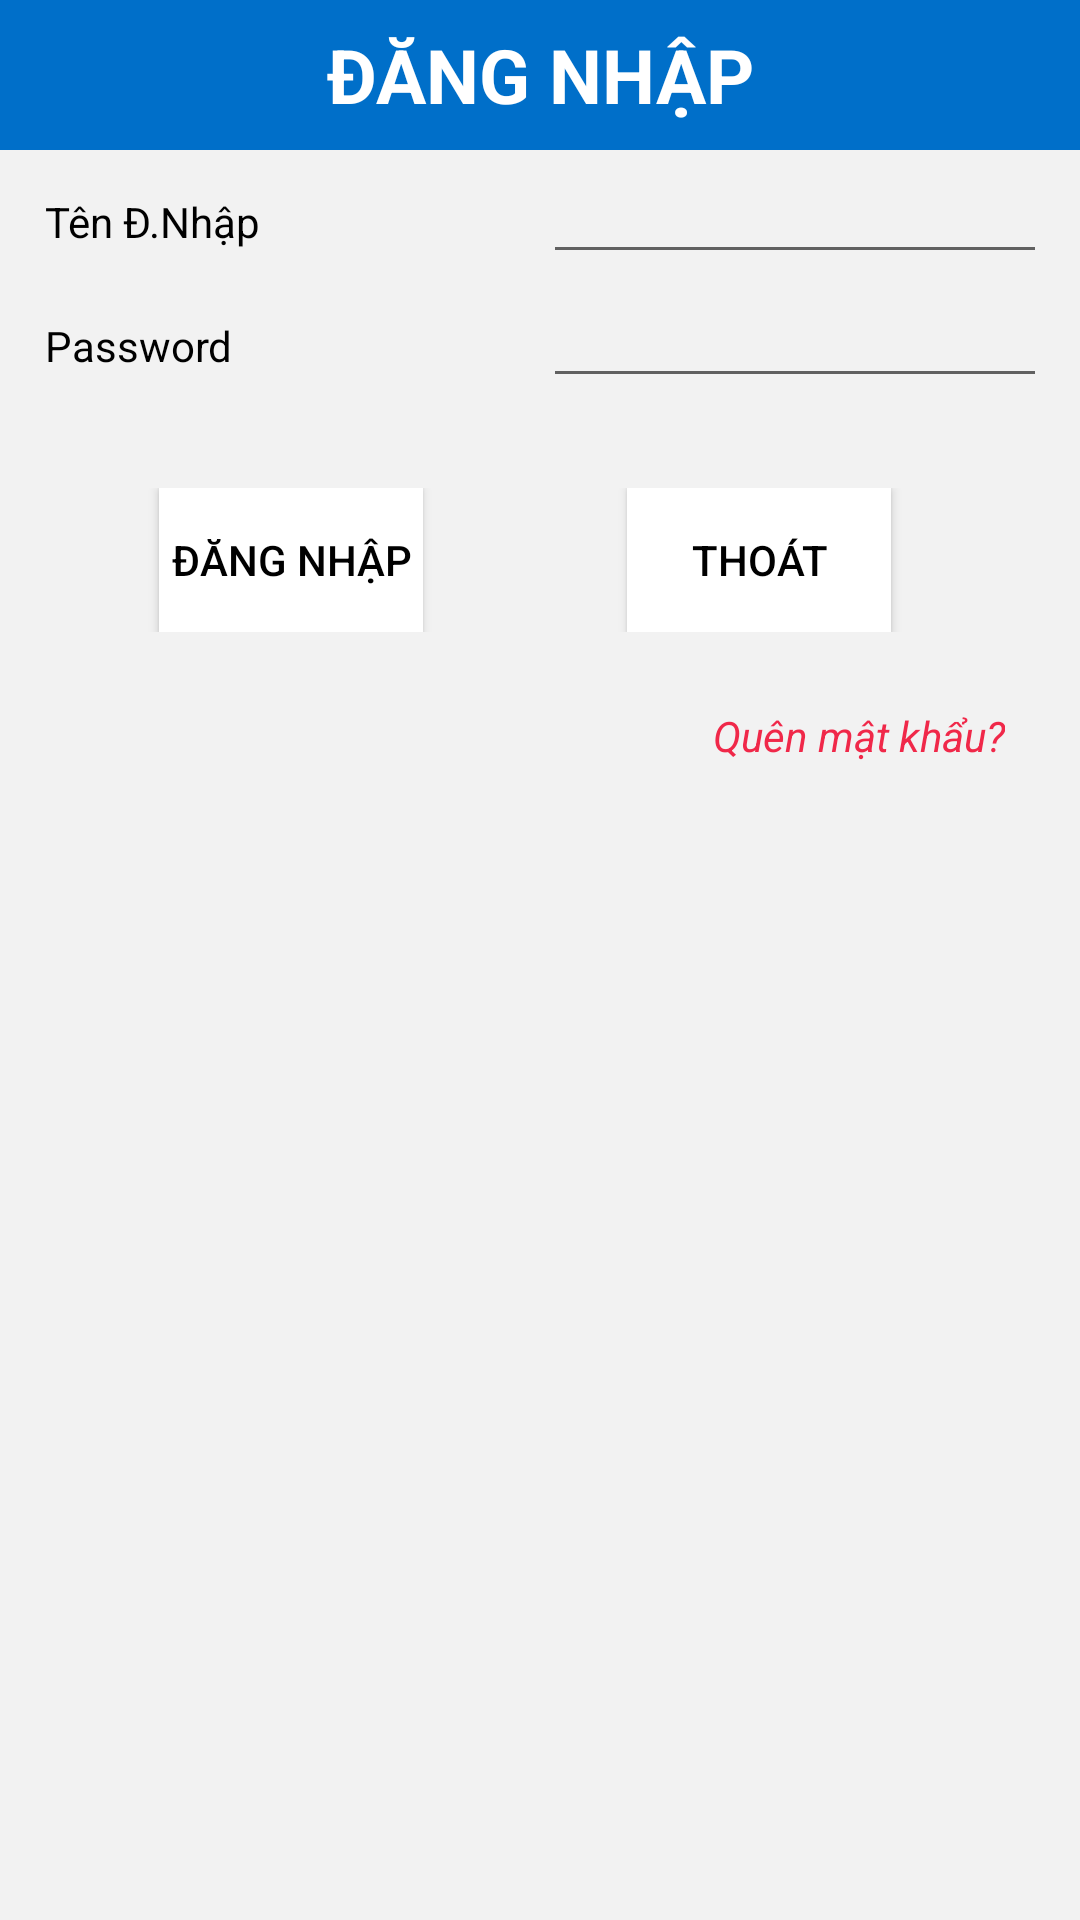

The Android layout XML behind this screen, and the referenced resources:
<!-- AndroidManifest.xml: application theme Theme.Rabbit_House -->
<!-- res/layout/activity_login_gamen.xml -->
<?xml version="1.0" encoding="utf-8"?>
<LinearLayout xmlns:android="http://schemas.android.com/apk/res/android"
    xmlns:app="http://schemas.android.com/apk/res-auto"
    xmlns:tools="http://schemas.android.com/tools"
    android:layout_width="match_parent"
    android:layout_height="match_parent"
    tools:context=".loginGamen">

    <TableLayout
        android:id="@+id/TableLayout1"
        android:layout_width="match_parent"
        android:layout_height="match_parent"
        android:background="#f2f2f2"
        android:stretchColumns="*">
        <TableRow
            android:id="@+id/tableRow0"
            android:layout_width="fill_parent"
            android:layout_height="wrap_content"
            android:gravity="center"
            android:background="#006fc9">
            <TextView
                android:layout_width="wrap_content"
                android:layout_height="50dp"
                android:textColor="#FFFFFF"
                android:text="@string/logingamen"
                android:gravity="center"
                android:textStyle="bold"
                android:textSize="25dp"/>
        </TableRow>
        <TableRow
            android:id="@+id/tableRow1"
            android:layout_width="wrap_content"
            android:layout_height="wrap_content"
            android:layout_marginLeft="15dp"
            android:layout_marginRight="15dp">
            <TextView
                android:id="@+id/tvUser"
                android:text="@string/usernmae"
                android:textColor="#000000" />

            <EditText
                android:id="@+id/edtUser"
                android:layout_span="3"
                android:textColor="#000000" />

        </TableRow>
        <TableRow
            android:id="@+id/tableRow2"
            android:layout_width="wrap_content"
            android:layout_height="wrap_content"
            android:layout_marginLeft="15dp"
            android:layout_marginRight="15dp">
            <TextView
                android:id="@+id/tvPass"
                android:text="Password"
                android:textColor="#000000" />

            <EditText
                android:id="@+id/edtPass"
                android:layout_span="3"
                android:inputType="textPassword"
                android:textColor="#000000" />

        </TableRow>
        <TableRow
            android:id="@+id/tableRow3"
            android:layout_width="wrap_content"
            android:layout_height="wrap_content"
            android:layout_marginTop="30dp"
            android:layout_marginRight="20dp"
            android:gravity="center">

            <Button
                android:id="@+id/btnLogin"
                android:layout_width="50dp"
                android:layout_height="wrap_content"
                android:layout_gravity="center"
                android:background="#ffffff"
                android:text="@string/log"
                android:textColor="#000000"
                app:backgroundTint="@color/white" />

            <Button
                android:id="@+id/btnExit"
                android:layout_width="70dp"
                android:layout_height="wrap_content"
                android:layout_gravity="center"
                android:background="#ffffff"
                android:text="@string/exit"
                android:textColor="#000000"
                app:backgroundTint="@color/white" />
        </TableRow>

        <TableRow
            android:id="@+id/tableRow4"
            android:layout_width="fill_parent"
            android:layout_height="234dp"
            android:layout_marginTop="25dp"
            android:gravity="right">

            <TextView
                android:id="@+id/tvSaipass"
                android:layout_width="wrap_content"
                android:layout_height="match_parent"
                android:layout_gravity="left"
                android:layout_marginRight="25dp"
                android:text=""
                android:textStyle="italic"
                android:textColor="#F02849" />
            <TextView
                android:id="@+id/btnForgot"
                android:layout_width="wrap_content"
                android:layout_height="match_parent"
                android:layout_gravity="right"
                android:layout_marginRight="25dp"
                android:text="@string/forgotpass"
                android:textStyle="italic"
                android:textColor="#F02849" />
        </TableRow>
    </TableLayout>
</LinearLayout>
<!-- resources referenced by this layout -->
<resources>
  <string name="exit">Thoát</string>
  <string name="forgotpass">Quên mật khẩu?</string>
  <string name="log">Đăng nhập</string>
  <string name="logingamen">ĐĂNG NHẬP</string>
  <string name="usernmae">Tên Đ.Nhập</string>
  <style name="Theme.Rabbit_House" parent="Theme.MaterialComponents.DayNight.DarkActionBar">
          
          <item name="colorPrimary">@color/purple_500</item>
          <item name="colorPrimaryVariant">@color/purple_700</item>
          <item name="colorOnPrimary">@color/white</item>
          
          <item name="colorSecondary">@color/teal_200</item>
          <item name="colorSecondaryVariant">@color/teal_700</item>
          <item name="colorOnSecondary">@color/black</item>
          
          <item name="android:statusBarColor" tools:targetApi="l">?attr/colorPrimaryVariant</item>
          
      </style>
  <!-- not gathered from this repository: default colours our renderer supplied (Android Studio template values) -->
  <color name="purple_500">#FF6200EE</color>
  <color name="purple_700">#FF3700B3</color>
  <color name="teal_200">#FF03DAC5</color>
  <color name="teal_700">#FF018786</color>
  <color name="black">#FF000000</color>
  <color name="white">#FFFFFFFF</color>
</resources>
